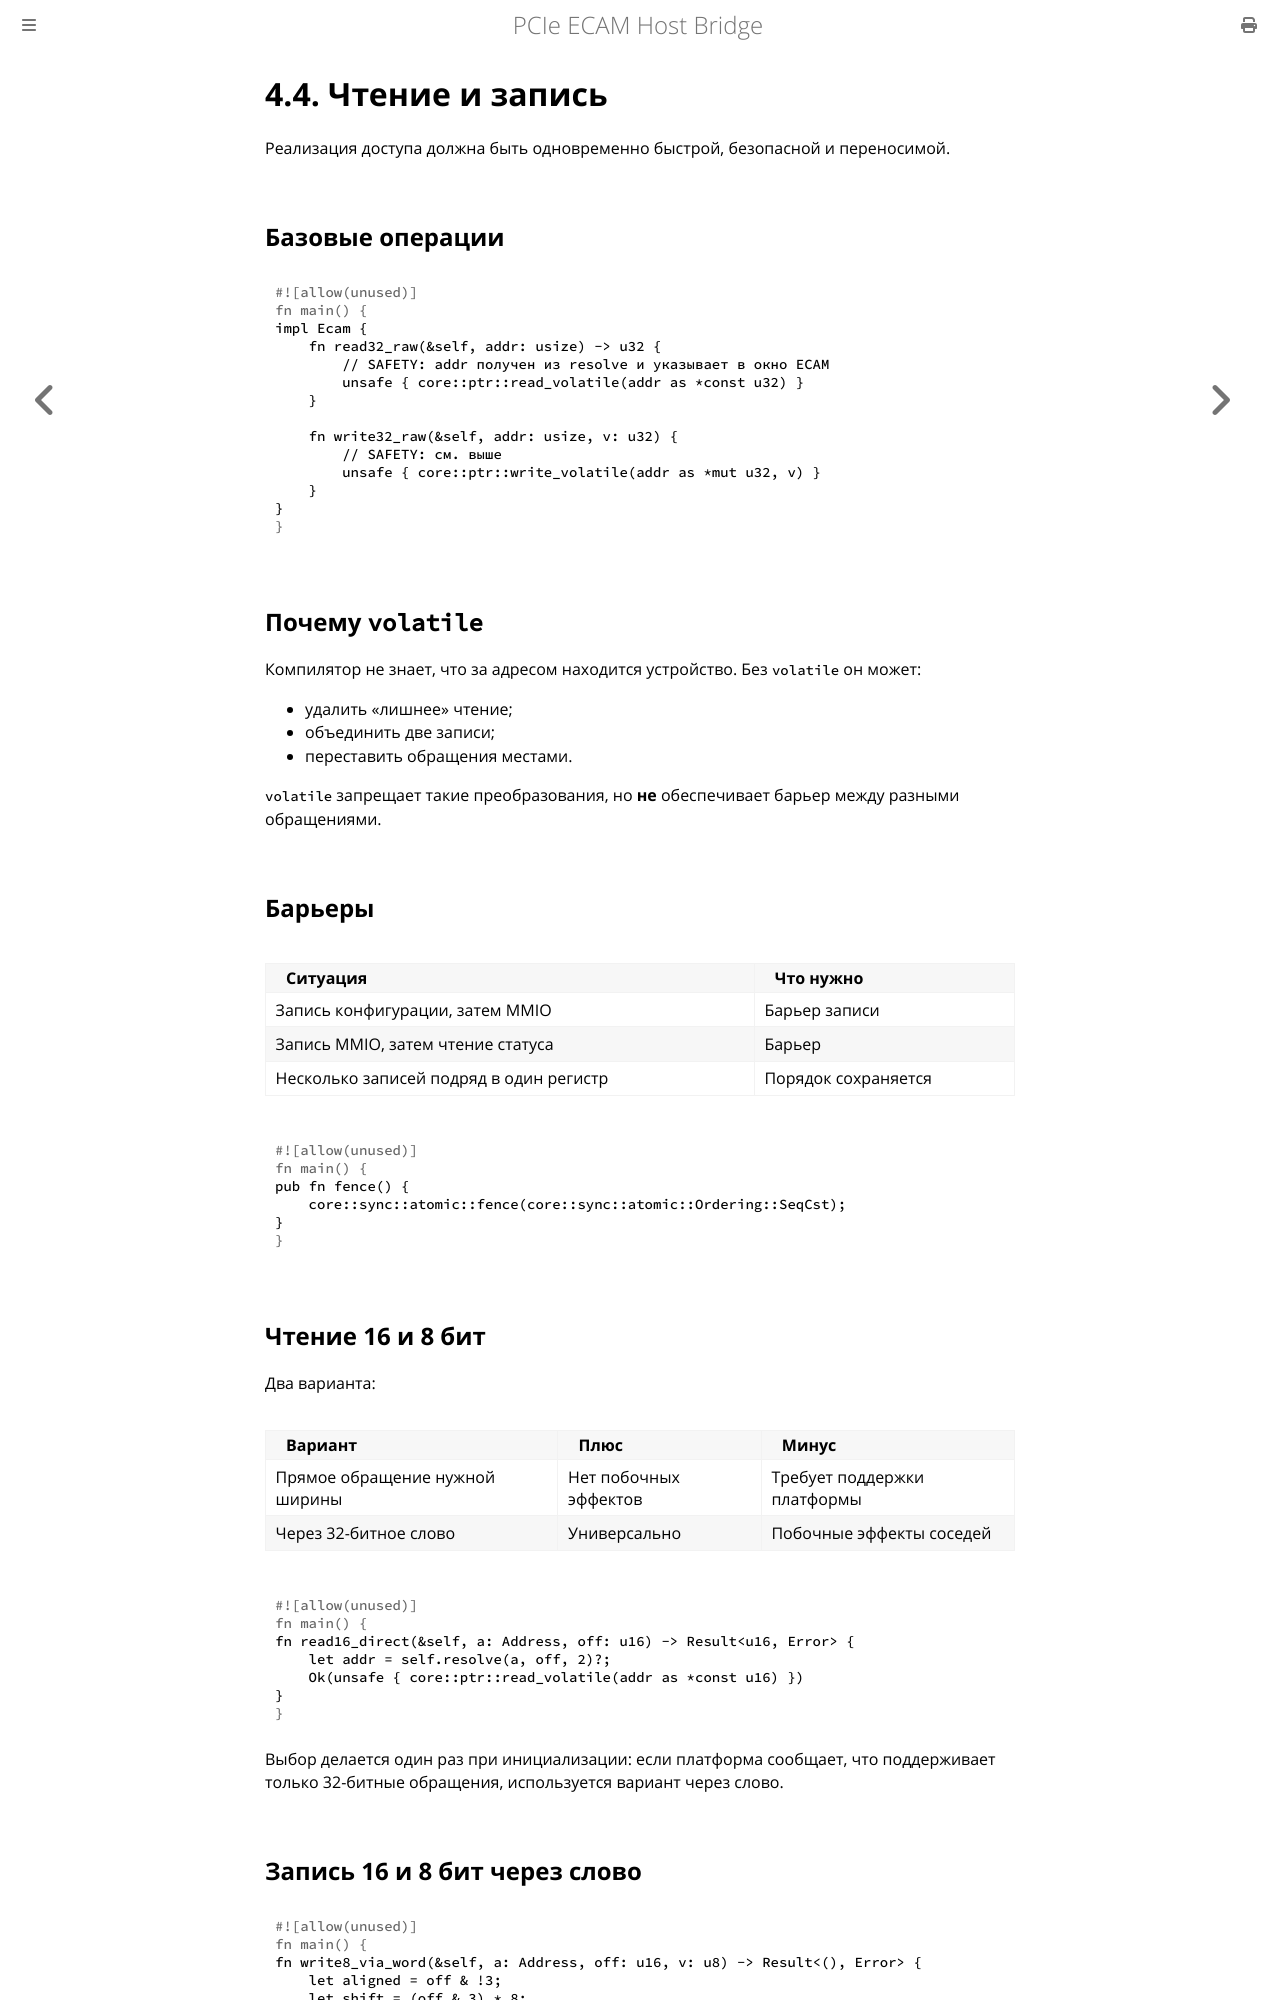

repository: MiCkEyZzZ/pcie-ecam · page: ch04-read-write.html · generator: mdbook

# 4.4. Чтение и запись

Реализация доступа должна быть одновременно быстрой, безопасной
и переносимой.

## Базовые операции

```rust
impl Ecam {
    fn read32_raw(&self, addr: usize) -> u32 {
        // SAFETY: addr получен из resolve и указывает в окно ECAM
        unsafe { core::ptr::read_volatile(addr as *const u32) }
    }

    fn write32_raw(&self, addr: usize, v: u32) {
        // SAFETY: см. выше
        unsafe { core::ptr::write_volatile(addr as *mut u32, v) }
    }
}
```

## Почему `volatile`

Компилятор не знает, что за адресом находится устройство.
Без `volatile` он может:

- удалить «лишнее» чтение;
- объединить две записи;
- переставить обращения местами.

`volatile` запрещает такие преобразования, но **не** обеспечивает
барьер между разными обращениями.

## Барьеры

| Ситуация | Что нужно |
|----------|-----------|
| Запись конфигурации, затем MMIO | Барьер записи |
| Запись MMIO, затем чтение статуса | Барьер |
| Несколько записей подряд в один регистр | Порядок сохраняется |

```rust
pub fn fence() {
    core::sync::atomic::fence(core::sync::atomic::Ordering::SeqCst);
}
```

## Чтение 16 и 8 бит

Два варианта:

| Вариант | Плюс | Минус |
|---------|------|-------|
| Прямое обращение нужной ширины | Нет побочных эффектов | Требует поддержки платформы |
| Через 32-битное слово | Универсально | Побочные эффекты соседей |

```rust
fn read16_direct(&self, a: Address, off: u16) -> Result<u16, Error> {
    let addr = self.resolve(a, off, 2)?;
    Ok(unsafe { core::ptr::read_volatile(addr as *const u16) })
}
```

Выбор делается один раз при инициализации: если платформа
сообщает, что поддерживает только 32-битные обращения,
используется вариант через слово.
